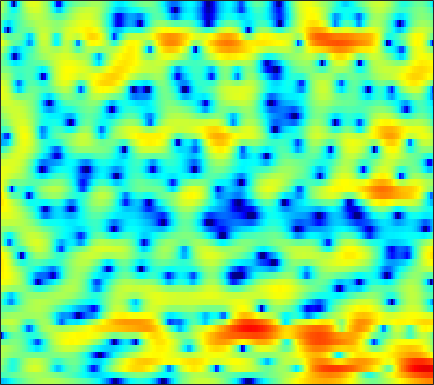

Values plotted in this chart, from the file beside it:
-8.0459, -7.7538, -7.1348, -6.3598, -5.728, -4.8246, -3.9612, -3.3511, -2.5559, -1.8342, -1.1806, -0.73266, -0.19685, 0.27815, 0.58576, 0.9497, 1.2559, 1.4315, 1.6349, 1.7812, 1.867, 1.905, 1.9179, 1.8876
-2.614, -2.458, -2.234, -1.984, -1.772, -1.463, -1.128, -0.8631, -0.5026, -0.1403, 0.2077, 0.4518, 0.7521, 1.005, 1.157, 1.31, 1.395, 1.416, 1.387, 1.291, 1.135, 0.9863, 0.7522, 0.487
-0.09276, -0.7384, -1.748, -2.852, -3.594, -4.14, -3.87, -3.17, -1.881, -0.5363, 0.677, 1.458, 2.296, 2.927, 3.253, 3.489, 3.518, 3.394, 3.017, 2.405, 1.509, 0.6401, -0.814, -2.649
1.067, 0.2807, -0.9321, -2.266, -3.183, -3.975, -3.902, -3.325, -2.176, -0.9456, 0.1606, 0.8581, 1.608, 2.159, 2.444, 2.654, 2.7, 2.611, 2.329, 1.874, 1.242, 0.6512, -0.2802, -1.303
1.838, 1.53, 1.121, 0.7298, 0.4692, 0.182, -0.03142, -0.1446, -0.2475, -0.316, -0.3473, -0.3742, -0.4164, -0.4654, -0.5203, -0.5775, -0.6143, -0.6259, -0.6249, -0.594, -0.532, -0.4872, -0.4112, -0.3382
2.186, 1.967, 1.697, 1.442, 1.25, 0.9726, 0.6578, 0.3884, -0.02332, -0.5314, -1.167, -1.738, -2.632, -3.665, -4.504, -5.559, -6.303, -6.401, -5.798, -4.669, -3.354, -2.401, -1.208, -0.1851
-0.9569, -0.9758, -0.7956, -0.5064, -0.3, -0.1125, -0.06122, -0.1207, -0.3936, -0.8705, -1.574, -2.273, -3.453, -5.023, -6.55, -9.13, -12.17, -13.21, -10.85, -7.345, -4.478, -2.775, -0.9589, 0.536
-19.37, -11.26, -6.479, -3.835, -2.582, -1.532, -1.038, -0.9239, -1.074, -1.475, -2.059, -2.549, -3.176, -3.688, -3.886, -3.923, -3.654, -3.261, -2.553, -1.663, -0.6897, 0.0672, 0.9732, 1.765
-0.6679, -0.4181, 0.1496, 0.7137, 1.038, 1.219, 1.068, 0.6598, -0.3121, -1.84, -4.129, -6.506, -10.72, -12.58, -9.904, -6.115, -3.424, -1.92, -0.415, 0.664, 1.384, 1.738, 1.997, 2.075
1.89, 2.173, 2.496, 2.704, 2.771, 2.708, 2.424, 2.071, 1.387, 0.4639, -0.6632, -1.558, -2.496, -2.772, -2.432, -1.485, -0.4268, 0.2597, 0.9218, 1.276, 1.274, 1.046, 0.3607, -0.825
-0.08236, 0.3244, 0.724, 0.9974, 1.133, 1.237, 1.3, 1.313, 1.291, 1.217, 1.145, 1.097, 1.083, 1.12, 1.186, 1.301, 1.411, 1.456, 1.412, 1.194, 0.7722, 0.2638, -0.6746, -1.958
-1.561, -1.614, -1.736, -1.833, -1.836, -1.686, -1.355, -1.015, -0.4874, 0.05231, 0.5576, 0.8903, 1.278, 1.592, 1.784, 1.958, 2.055, 2.065, 1.994, 1.809, 1.508, 1.194, 0.6816, 0.05765
-2.754, -3.853, -5.809, -8.274, -9.983, -10.16, -7.813, -5.842, -3.644, -1.964, -0.7006, 0.03282, 0.7772, 1.308, 1.601, 1.88, 2.05, 2.122, 2.158, 2.121, 2.05, 1.958, 1.804, 1.594
-0.9577, -2.032, -3.841, -5.939, -7.253, -7.5, -5.963, -4.495, -2.774, -1.453, -0.5226, -0.03692, 0.3883, 0.6193, 0.6948, 0.7303, 0.7296, 0.7339, 0.7666, 0.8526, 0.9676, 1.069, 1.212, 1.365
2.702, 2.397, 1.925, 1.452, 1.156, 0.8944, 0.7677, 0.733, 0.7003, 0.594, 0.3409, 0.03781, -0.5349, -1.283, -1.937, -2.828, -3.588, -3.932, -4.017, -3.691, -3.136, -2.642, -1.974, -1.332
4.786, 4.719, 4.524, 4.235, 3.966, 3.551, 3.069, 2.651, 1.997, 1.188, 0.1828, -0.7495, -2.309, -4.357, -6.354, -9.986, -15.54, -20.52, -17.09, -12.58, -10.01, -8.816, -7.71, -6.84
5.559, 5.47, 5.228, 4.86, 4.507, 3.943, 3.282, 2.723, 1.881, 0.9317, -0.1598, -1.102, -2.548, -4.253, -5.704, -7.82, -9.846, -10.91, -11.47, -11.45, -11.64, -12.25, -14.01, -17.22
5.904, 5.66, 5.199, 4.593, 4.057, 3.256, 2.378, 1.699, 0.8004, -0.05744, -0.8632, -1.425, -2.137, -2.846, -3.38, -4.096, -4.807, -5.328, -6.037, -6.777, -7.658, -8.478, -9.705, -10.82
6.184, 5.71, 4.914, 3.926, 3.059, 1.728, 0.2159, -0.9903, -2.53, -3.671, -4.069, -3.881, -3.321, -2.707, -2.338, -2.008, -1.872, -1.892, -2.054, -2.35, -2.743, -3.067, -3.487, -3.805
5.998, 5.309, 4.235, 2.972, 1.871, 0.1169, -2.155, -4.455, -9.132, -20.39, -16.18, -9.476, -5.074, -2.499, -1.201, -0.03678, 0.6672, 0.9515, 1.079, 0.9455, 0.5903, 0.21, -0.4273, -1.176
3.983, 2.967, 1.558, 0.2528, -0.5619, -1.405, -2.073, -2.537, -3.06, -3.214, -2.692, -1.879, -0.5618, 0.6963, 1.495, 2.305, 2.806, 2.99, 2.975, 2.681, 2.102, 1.462, 0.3118, -1.249
0.2608, -1.809, -5.673, -10.92, -12.21, -8.068, -4.702, -2.986, -1.354, -0.1609, 0.8103, 1.437, 2.18, 2.796, 3.164, 3.504, 3.656, 3.641, 3.429, 2.994, 2.324, 1.654, 0.5014, -0.9753
-0.4493, -1.685, -3.551, -5.077, -5.344, -4.351, -2.748, -1.59, -0.293, 0.7221, 1.498, 1.947, 2.393, 2.688, 2.812, 2.853, 2.76, 2.601, 2.279, 1.823, 1.241, 0.7248, -0.05696, -0.9377
1.002, 0.8147, 0.542, 0.3517, 0.3172, 0.4296, 0.6943, 0.9409, 1.274, 1.563, 1.76, 1.846, 1.862, 1.765, 1.622, 1.344, 0.9754, 0.6478, 0.1657, -0.349, -0.8759, -1.273, -1.792, -2.291
2.493, 2.61, 2.668, 2.659, 2.626, 2.563, 2.484, 2.409, 2.279, 2.095, 1.842, 1.599, 1.192, 0.6756, 0.2199, -0.4847, -1.284, -1.927, -2.786, -3.571, -4.197, -4.517, -4.758, -4.851
4.049, 4.126, 4.117, 3.999, 3.851, 3.594, 3.265, 2.983, 2.55, 2.047, 1.475, 0.9872, 0.2465, -0.6201, -1.373, -2.558, -4.002, -5.286, -7.279, -9.438, -11.03, -11.2, -10.18, -8.807
5.447, 5.297, 4.994, 4.591, 4.239, 3.71, 3.123, 2.642, 1.946, 1.194, 0.384, -0.2538, -1.135, -2.056, -2.81, -3.96, -5.413, -6.83, -9.455, -13.44, -18.78, -18.19, -13.18, -9.901
6.424, 5.919, 5.124, 4.253, 3.59, 2.726, 1.908, 1.283, 0.3858, -0.6549, -1.852, -2.787, -3.918, -4.624, -4.818, -4.796, -4.737, -4.773, -4.985, -5.248, -5.351, -5.198, -4.704, -4.067
6.417, 5.339, 3.545, 1.453, -0.07322, -1.468, -1.865, -1.861, -2.067, -2.979, -4.949, -7.455, -13.33, -18.27, -11.98, -6.957, -4.145, -2.797, -1.535, -0.6817, -0.06187, 0.303, 0.6772, 0.9649
5.05, 3.662, 0.9566, -3.333, -8.62, -16.8, -8.307, -5.236, -3.348, -2.878, -3.349, -4.107, -5.139, -5.43, -4.844, -3.458, -2.029, -1.102, -0.1233, 0.6243, 1.206, 1.577, 1.969, 2.227
4.307, 3.651, 2.488, 1.172, 0.2593, -0.549, -0.773, -0.6926, -0.5417, -0.5192, -0.6767, -0.878, -1.215, -1.509, -1.653, -1.759, -1.773, -1.729, -1.615, -1.402, -1.105, -0.8455, -0.4627, -0.1156
4.305, 4.152, 3.828, 3.424, 3.108, 2.713, 2.352, 2.1, 1.752, 1.343, 0.8387, 0.3786, -0.3463, -1.202, -1.949, -3.08, -4.338, -5.311, -6.375, -6.858, -6.574, -6.017, -5.097, -4.187
4.13, 4.167, 4.143, 4.049, 3.938, 3.742, 3.481, 3.232, 2.825, 2.299, 1.62, 0.9819, -0.06252, -1.399, -2.648, -4.744, -7.583, -10.55, -16.8, -27.18, -17.08, -13.1, -10.04, -8.207
3.206, 3.349, 3.521, 3.656, 3.727, 3.759, 3.711, 3.603, 3.346, 2.94, 2.354, 1.788, 0.8132, -0.4358, -1.556, -3.328, -5.428, -7.188, -9.433, -10.88, -11.09, -10.77, -10.25, -9.914
0.9833, 1.3, 1.776, 2.266, 2.623, 3.051, 3.39, 3.571, 3.67, 3.589, 3.307, 2.956, 2.304, 1.44, 0.6619, -0.5293, -1.834, -2.835, -4.185, -5.486, -6.73, -7.686, -9.213, -11.23
-3.652, -2.861, -1.825, -0.7606, 0.06092, 1.17, 2.189, 2.846, 3.523, 3.932, 4.059, 3.96, 3.607, 3.011, 2.415, 1.463, 0.3879, -0.4559, -1.637, -2.841, -4.085, -5.074, -6.557, -8.324
-9.397, -8.732, -8.356, -7.184, -5.362, -2.536, -0.02962, 1.457, 2.948, 3.915, 4.413, 4.511, 4.284, 3.703, 3.059, 1.963, 0.6548, -0.397, -1.708, -2.79, -3.535, -3.878, -4.135, -4.293
-8.062, -9.51, -13.28, -14.4, -9.329, -3.933, -0.388, 1.498, 3.271, 4.369, 4.907, 4.986, 4.667, 3.871, 2.954, 1.264, -1.043, -3.255, -6.735, -9.444, -8.688, -6.972, -4.965, -3.534
-2.989, -2.953, -2.676, -1.952, -1.076, 0.3333, 1.764, 2.706, 3.688, 4.308, 4.54, 4.448, 3.989, 3.099, 2.133, 0.3963, -1.947, -4.215, -7.84, -10.68, -9.685, -7.75, -5.601, -4.111
-1.034, -0.5029, 0.1663, 0.8383, 1.357, 2.028, 2.642, 3.032, 3.403, 3.583, 3.531, 3.325, 2.836, 2.079, 1.353, 0.1936, -1.108, -2.126, -3.376, -4.282, -4.739, -4.827, -4.718, -4.538
0.04462, 0.6764, 1.375, 1.942, 2.294, 2.685, 2.972, 3.113, 3.187, 3.119, 2.903, 2.641, 2.133, 1.466, 0.8619, -0.06754, -1.088, -1.878, -2.947, -3.937, -4.755, -5.222, -5.62, -5.788
1.493, 1.944, 2.419, 2.761, 2.937, 3.08, 3.127, 3.101, 2.998, 2.798, 2.496, 2.199, 1.686, 1.036, 0.4443, -0.4885, -1.615, -2.582, -4.037, -5.694, -7.432, -8.593, -9.531, -9.354
3.038, 3.211, 3.32, 3.306, 3.227, 3.038, 2.792, 2.592, 2.32, 2.056, 1.778, 1.534, 1.153, 0.6393, 0.1474, -0.6907, -1.81, -2.87, -4.651, -7.101, -10.72, -15.13, -33.72, -17.68
4.138, 4.027, 3.711, 3.203, 2.709, 1.944, 1.138, 0.5953, 0.05952, -0.1677, -0.1421, -0.04722, 0.04771, 0.006808, -0.1594, -0.5922, -1.25, -1.913, -3.008, -4.283, -5.655, -6.545, -7.105, -6.565
4.402, 4.075, 3.377, 2.316, 1.23, -0.6583, -3.121, -5.239, -7.316, -6.705, -4.645, -3.241, -1.93, -1.161, -0.8961, -0.8684, -1.099, -1.395, -1.853, -2.222, -2.397, -2.349, -2.016, -1.41
3.581, 3.279, 2.573, 1.456, 0.2828, -1.849, -4.851, -7.792, -11.45, -9.764, -6.368, -4.53, -2.933, -2.103, -1.878, -2.011, -2.602, -3.22, -4.083, -4.602, -4.278, -3.505, -2.097, -0.6119
1.847, 1.815, 1.47, 0.8239, 0.187, -0.8158, -1.859, -2.546, -3.107, -3.201, -2.913, -2.602, -2.262, -2.203, -2.414, -3.159, -4.629, -6.394, -10.35, -19.48, -15.9, -9.444, -4.637, -1.572
-0.02159, 0.04572, -0.1797, -0.6572, -1.103, -1.721, -2.249, -2.53, -2.692, -2.651, -2.477, -2.321, -2.172, -2.165, -2.311, -2.767, -3.508, -4.299, -5.393, -6.059, -5.491, -4.286, -2.3, -0.4266
-0.7572, -1.095, -1.876, -2.975, -3.939, -5.182, -5.992, -6.117, -5.705, -4.894, -4.031, -3.443, -2.794, -2.295, -2.023, -1.791, -1.622, -1.553, -1.434, -1.167, -0.7095, -0.2422, 0.5122, 1.324
0.1784, -0.7111, -2.336, -4.687, -7.143, -12.02, -19.73, -17.61, -11.34, -7.847, -5.681, -4.534, -3.387, -2.48, -1.916, -1.212, -0.6122, -0.1682, 0.3437, 0.8203, 1.237, 1.53, 1.879, 2.196
2.513, 1.524, -0.08929, -2.041, -3.732, -6.075, -7.745, -7.942, -7.035, -5.841, -4.917, -4.421, -3.918, -3.348, -2.739, -1.699, -0.5832, 0.2217, 1.141, 1.766, 2.11, 2.184, 2.063, 1.77
4.611, 3.674, 2.362, 1.143, 0.3221, -0.5968, -1.263, -1.652, -2.131, -2.729, -3.757, -5.004, -7.438, -9.745, -8.649, -4.885, -1.608, 0.1236, 1.705, 2.576, 2.792, 2.506, 1.514, -0.3167
3.125, 1.683, -0.0594, -1.204, -1.481, -1.329, -1.016, -0.8385, -0.8517, -1.276, -2.242, -3.404, -5.557, -7.297, -6.501, -3.491, -0.6914, 0.9095, 2.348, 3.107, 3.222, 2.893, 1.846, 0.00425
-1.787, -4.967, -11.76, -20.53, -12.44, -7.13, -4.415, -3.15, -2.071, -1.49, -1.23, -1.171, -1.097, -0.873, -0.5023, 0.1954, 1.031, 1.591, 2.192, 2.51, 2.545, 2.397, 1.974, 1.424
-1.768, -3.513, -5.644, -6.784, -6.603, -5.546, -4.269, -3.38, -2.384, -1.554, -0.8722, -0.4359, 0.08321, 0.5593, 0.8851, 1.3, 1.652, 1.851, 1.998, 2.009, 1.872, 1.681, 1.358, 1.005
0.2519, -0.7235, -1.894, -2.792, -3.217, -3.405, -3.179, -2.789, -2.064, -1.228, -0.3854, 0.2098, 0.9095, 1.487, 1.826, 2.159, 2.324, 2.36, 2.254, 1.989, 1.558, 1.13, 0.467, -0.276
1.768, 0.7449, -0.7839, -2.412, -3.623, -4.877, -5.141, -4.54, -3.052, -1.415, 0.05376, 0.9808, 1.967, 2.68, 3.056, 3.337, 3.4, 3.299, 2.981, 2.427, 1.625, 0.8465, -0.4827, -2.164
2.465, 1.338, -0.5873, -3.266, -6.182, -13.22, -23.97, -11.16, -5.109, -1.716, 0.5032, 1.692, 2.814, 3.524, 3.834, 3.991, 3.904, 3.671, 3.173, 2.441, 1.456, 0.5215, -1.082, -3.234
